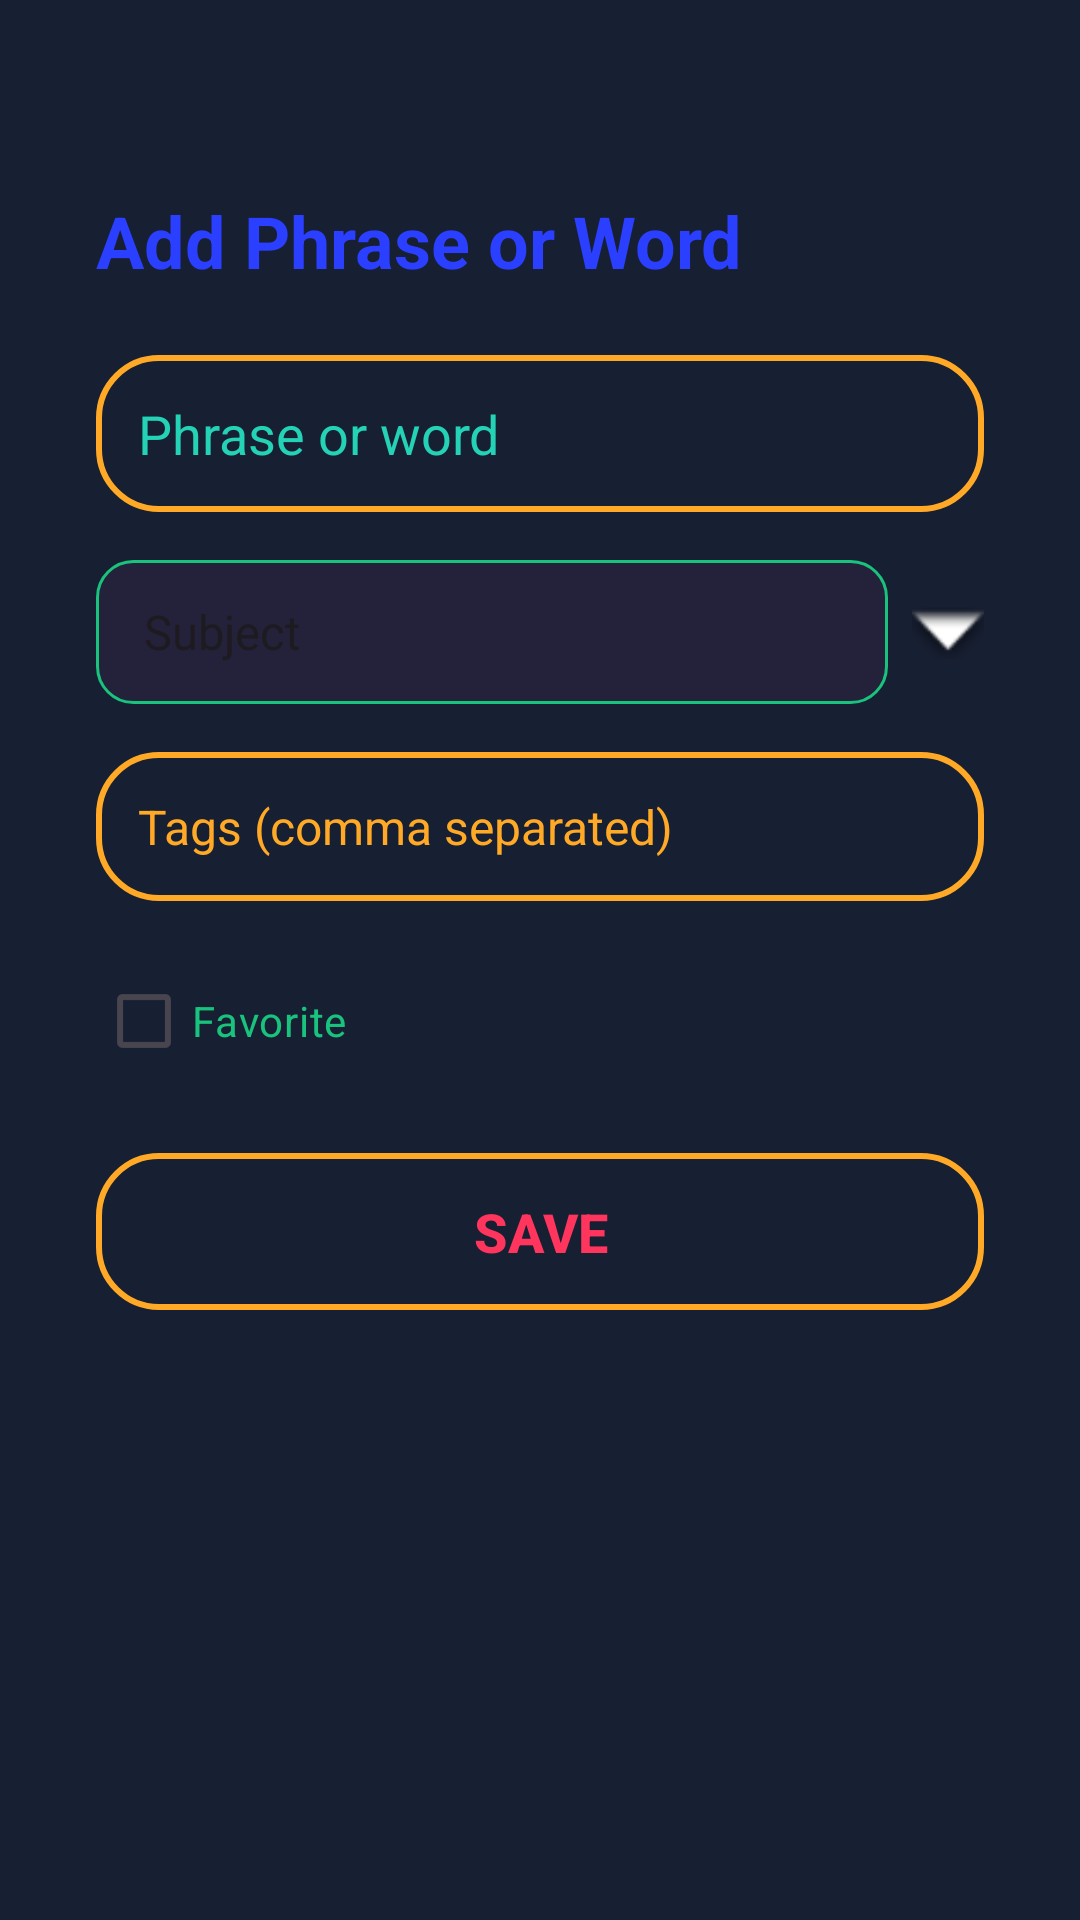

Here is an Android app screen rendered from its layout file. Give the layout XML and the strings, colors and styles it references.
<!-- AndroidManifest.xml: application theme Theme.ZmajParle -->
<!-- res/layout/activity_add_phrase.xml -->
<?xml version="1.0" encoding="utf-8"?>
<LinearLayout xmlns:android="http://schemas.android.com/apk/res/android"
    android:orientation="vertical"
    android:layout_width="match_parent"
    android:layout_height="match_parent"
    android:background="@color/input_bg"
    android:textColor="@color/text_light"
    android:paddingLeft="32dp"
    android:paddingRight="32dp"
    android:paddingTop="64dp"
    android:paddingBottom="24dp"
    android:fitsSystemWindows="true">

    <TextView
        android:layout_width="wrap_content"
        android:layout_height="wrap_content"
        android:text="Add Phrase or Word"
        android:textColor="#2A3FFF"
        android:textSize="24sp"
        android:textStyle="bold"
        android:layout_marginBottom="22dp"/>

    
    <EditText
        android:id="@+id/inputPhrase"
        android:layout_width="match_parent"
        android:layout_height="wrap_content"
        android:hint="Phrase or word"
        android:textColor="@color/text_light"
        android:textColorHint="@color/zmaj_green"
        android:background="@drawable/btn_outline"
        android:padding="14dp"
        android:textSize="18sp"
        android:layout_marginBottom="16dp"/>

    
    <LinearLayout
        android:layout_width="match_parent"
        android:layout_height="48dp"
        android:orientation="horizontal"
        android:gravity="center_vertical"
        android:layout_marginBottom="16dp">

        <Spinner
            android:id="@+id/typeSpinner"
            android:layout_width="0dp"
            android:layout_height="match_parent"
            android:layout_weight="1"
            android:spinnerMode="dropdown"
            android:paddingLeft="8dp"
            android:paddingRight="8dp"
            android:entries="@array/phrase_types"
            android:background="@drawable/spinner_bg"
            android:popupBackground="@drawable/spinner_dropdown_bg"/>



        <ImageView
            android:layout_width="24dp"
            android:layout_height="24dp"
            android:src="@android:drawable/arrow_down_float"
            android:contentDescription="Dropdown arrow"
            android:layout_marginLeft="8dp"/>
    </LinearLayout>

    
    <EditText
        android:id="@+id/tagEdit"
        android:layout_width="match_parent"
        android:layout_height="wrap_content"
        android:hint="Tags (comma separated)"
        android:textColor="@color/text_light"
        android:textColorHint="@color/zmaj_orange"
        android:background="@drawable/btn_outline"
        android:padding="14dp"
        android:textSize="16sp"
        android:layout_marginBottom="16dp"/>

    
    <CheckBox
        android:id="@+id/favoriteCheck"
        android:layout_width="wrap_content"
        android:layout_height="wrap_content"
        android:text="Favorite"
        android:textColor="#19C37D"
        android:layout_marginBottom="20dp"/>

    
    <Button
        android:id="@+id/savePhraseBtn"
        android:layout_width="match_parent"
        android:layout_height="wrap_content"
        android:text="Save"
        android:background="@drawable/btn_outline"
        android:textColor="@color/zmaj_red"
        android:textStyle="bold"
        android:textSize="18sp"
        android:padding="14dp"/>
</LinearLayout>
<!-- resources referenced by this layout -->
<resources>
  <string-array name="phrase_types">
          <item>Subject</item>
          <item>Verb</item>
          <item>Object</item>
          <item>Modifier</item>
      </string-array>
  <color name="input_bg">#171F32</color>
  <color name="text_light">#F4F7FC</color>
  <color name="zmaj_green">#24D2B5</color>
  <color name="zmaj_orange">#FFA927</color>
  <color name="zmaj_red">#FF355D</color>
  <!-- drawable btn_outline (drawable) -->
  <?xml version="1.0" encoding="utf-8"?>
  <selector xmlns:android="http://schemas.android.com/apk/res/android">
      <item android:state_pressed="true">
          <shape android:shape="rectangle">
              <solid android:color="@color/zmaj_blue"/>
              <corners android:radius="20dp"/>
              <stroke android:width="3dp" android:color="@color/zmaj_green"/>
          </shape>
      </item>
      <item>
          <shape android:shape="rectangle">
              <solid android:color="@android:color/transparent"/>
              <corners android:radius="20dp"/>
              <stroke android:width="2dp" android:color="@color/zmaj_orange"/>
          </shape>
      </item>
  </selector>
  <!-- drawable spinner_bg (drawable) -->
  <?xml version="1.0" encoding="utf-8"?>
  <shape xmlns:android="http://schemas.android.com/apk/res/android"
      android:shape="rectangle">
      <solid android:color="#24223A" /> 
      <corners android:radius="12dp" />
      <stroke android:width="1dp" android:color="#19C37D"/>
  </shape>
  <!-- drawable spinner_dropdown_bg (drawable) -->
  <?xml version="1.0" encoding="utf-8"?>
  <shape xmlns:android="http://schemas.android.com/apk/res/android"
      android:shape="rectangle">
      <solid android:color="#24223A" /> 
      <corners android:radius="12dp" />
      <stroke android:width="1dp" android:color="#19C37D"/>
  </shape>
  <style name="Theme.ZmajParle" parent="Base.Theme.ZmajParle" />
  <color name="zmaj_blue">#4169E1</color>
  <style name="Base.Theme.ZmajParle" parent="Theme.Material3.DayNight.NoActionBar">
          
          
      </style>
</resources>
